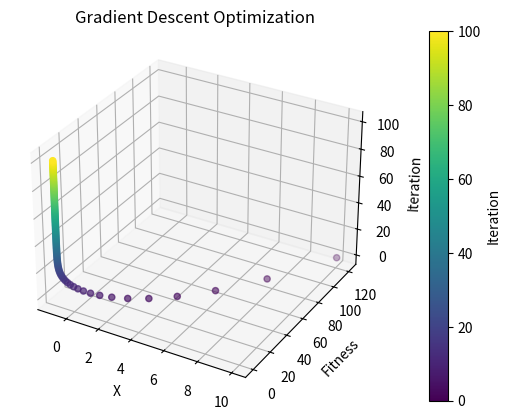

Python code for this plot:
import numpy as np
import matplotlib.pyplot as plt
from mpl_toolkits.mplot3d import Axes3D
from matplotlib.animation import FuncAnimation

# Gradient Descent implementation
def gradient_descent(f, grad_f, x_init, learning_rate, max_iter):
    x = x_init
    x_path = [x]
    for i in range(max_iter):
        x = x - learning_rate * grad_f(x)
        x_path.append(x)
    return x, x_path

# Example usage
f = lambda x: x**2 + 2*x + 1
grad_f = lambda x: 2*x + 2
x_opt, x_path = gradient_descent(f, grad_f, x_init=10, learning_rate=0.1, max_iter=100)

# Prepare data for 3D animation
iterations = np.arange(len(x_path))
xs = np.array(x_path)
ys = f(xs)

# Create 3D animation
fig = plt.figure()
ax = fig.add_subplot(111, projection='3d')

scatter = ax.scatter(xs, ys, iterations, c=iterations, cmap='viridis', marker='o')
ax.set_xlabel('X')
ax.set_ylabel('Fitness')
ax.set_zlabel('Iteration')
ax.set_title('Gradient Descent Optimization')

# Update function for animation
def update(num, xs, ys, iterations, scatter):
    current_iter = iterations <= num
    scatter._offsets3d = (xs[current_iter], ys[current_iter], iterations[current_iter])
    scatter.set_array(iterations[current_iter])
    return scatter,

# Create animation
ani = FuncAnimation(fig, update, frames=np.arange(0, len(iterations), 1), fargs=(xs, ys, iterations, scatter), interval=200, blit=False)

# Add color bar outside the animation
cbar = plt.colorbar(scatter, ax=ax, pad=0.1)
cbar.set_label('Iteration')

plt.show()
